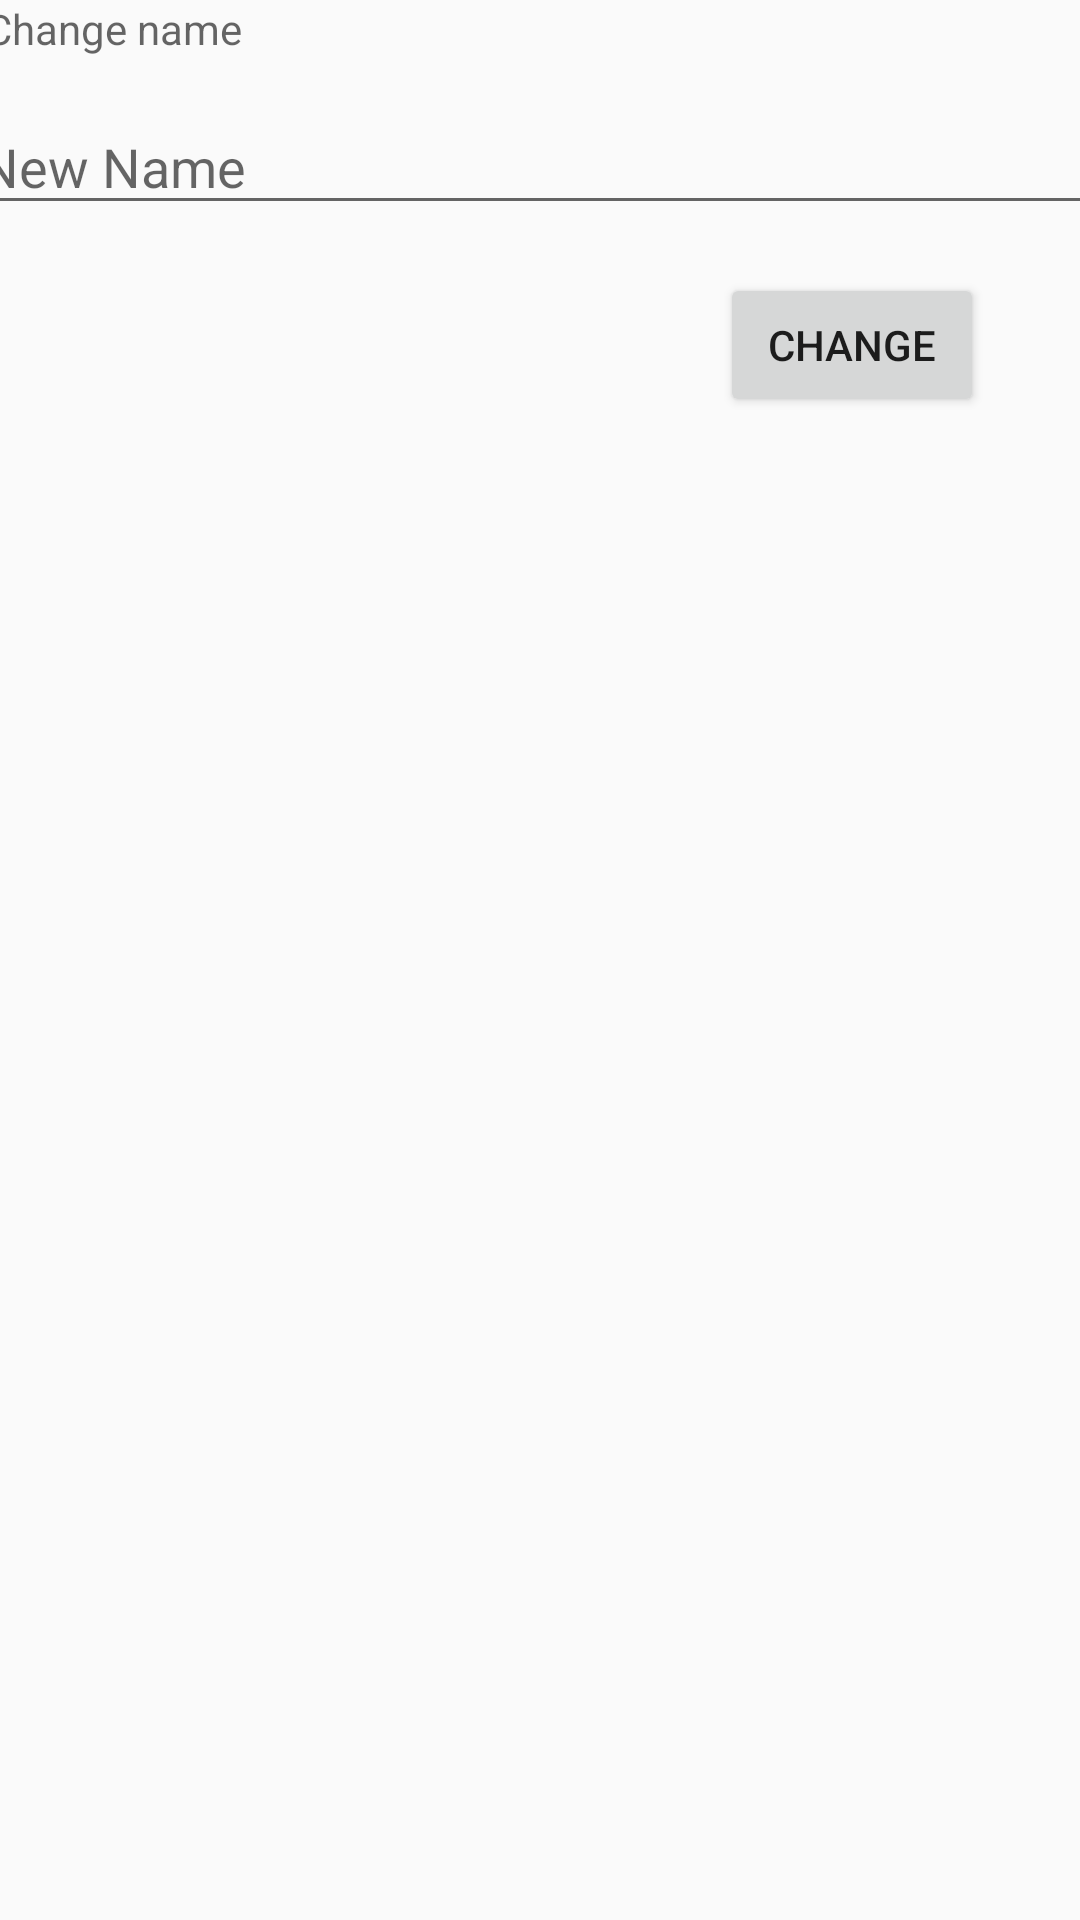

The Android layout XML behind this screen, and the referenced resources:
<!-- AndroidManifest.xml: application theme AppTheme -->
<!-- res/layout/settings_name_fragment.xml -->
<?xml version="1.0" encoding="utf-8"?>
<androidx.constraintlayout.widget.ConstraintLayout
    xmlns:android="http://schemas.android.com/apk/res/android"
    xmlns:app="http://schemas.android.com/apk/res-auto"
    xmlns:tools="http://schemas.android.com/tools"
    android:layout_width="match_parent"
    android:layout_height="match_parent">

    <Button
        android:id="@+id/changeNameSubmitBUtton"
        android:layout_width="wrap_content"
        android:layout_height="wrap_content"
        android:layout_marginTop="16dp"
        android:layout_marginEnd="32dp"
        android:layout_marginRight="32dp"
        android:text="Change"
        app:layout_constraintEnd_toEndOf="parent"
        app:layout_constraintTop_toBottomOf="@+id/changeNameInput" />

    <TextView
        android:id="@+id/textView"
        android:layout_width="373dp"
        android:layout_height="33dp"
       android:hint="Change name"
        app:layout_constraintEnd_toEndOf="parent"
        app:layout_constraintHorizontal_bias="0.421"
        app:layout_constraintStart_toStartOf="parent"
        app:layout_constraintTop_toTopOf="parent" />

    <EditText
        android:id="@+id/changeNameInput"
        android:layout_width="382dp"
        android:layout_height="42dp"
        android:ems="10"
        android:inputType="textPersonName"
      android:hint="New Name"
        app:layout_constraintEnd_toEndOf="parent"
        app:layout_constraintStart_toStartOf="parent"
        app:layout_constraintTop_toBottomOf="@+id/textView" />
</androidx.constraintlayout.widget.ConstraintLayout>
<!-- resources referenced by this layout -->
<resources>
  <style name="AppTheme" parent="Theme.AppCompat.Light.NoActionBar">
          
          <item name="colorPrimary">@color/colorPrimary</item>
          <item name="colorPrimaryDark">@color/colorPrimaryDark</item>
          <item name="colorAccent">@color/colorAccent</item>
          <item name="android:statusBarColor">#00000000</item>
          <item name="android:title"> </item>
      </style>
  <!-- not gathered from this repository: default colours our renderer supplied (Android Studio template values) -->
  <color name="colorPrimary">#FF6200EE</color>
  <color name="colorPrimaryDark">#FF3700B3</color>
  <color name="colorAccent">#FF03DAC5</color>
</resources>
